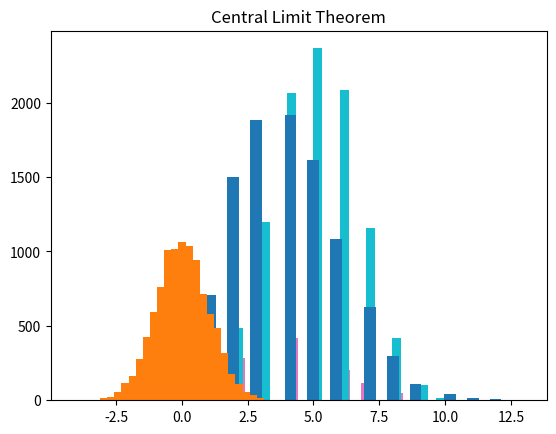

This chart was generated by the following Python code:
import numpy as np
import matplotlib.pyplot as plt

rng = np.random.default_rng()

# Choose sample sizes
Ns = [500, 2000, 10000]

for N in Ns:
    plt.hist(rng.uniform(0,1,N), bins=30)
    plt.title(f"Uniform, N={N}")
    plt.show()

    plt.hist(rng.binomial(10,0.5,N), bins=30)
    plt.title(f"Binomial, N={N}")
    plt.show()

    plt.hist(rng.poisson(4,N), bins=30)
    plt.title(f"Poisson, N={N}")
    plt.show()

    plt.hist(rng.normal(0,1,N), bins=30)
    plt.title(f"Gaussian, N={N}")
    plt.show()

# Central Limit Theorem
data = rng.uniform(0,1,(100000,10))
means = np.mean(data, axis=1)

plt.hist(means, bins=50, density=True)
plt.title("Central Limit Theorem")
plt.show()

# ----------------------------------------------------------
# THEORY (BRIEF)
# Uniform: every value equally likely in an interval.
# Binomial: number of successes in repeated trials.
# Poisson: counts of rare events in a fixed interval.
# Gaussian: continuous bell curve.
#
# As N increases, histograms match theoretical shapes
# → Law of Large Numbers.
#
# CENTRAL LIMIT THEOREM:
# Average of many random variables tends to a Gaussian,
# regardless of the original distribution.
#
# CONCEPTS NEEDED:
# - Random sampling
# - Histograms
# - Probability distributions
# - Law of large numbers
# - Central Limit Theorem (CLT)
# ----------------------------------------------------------
